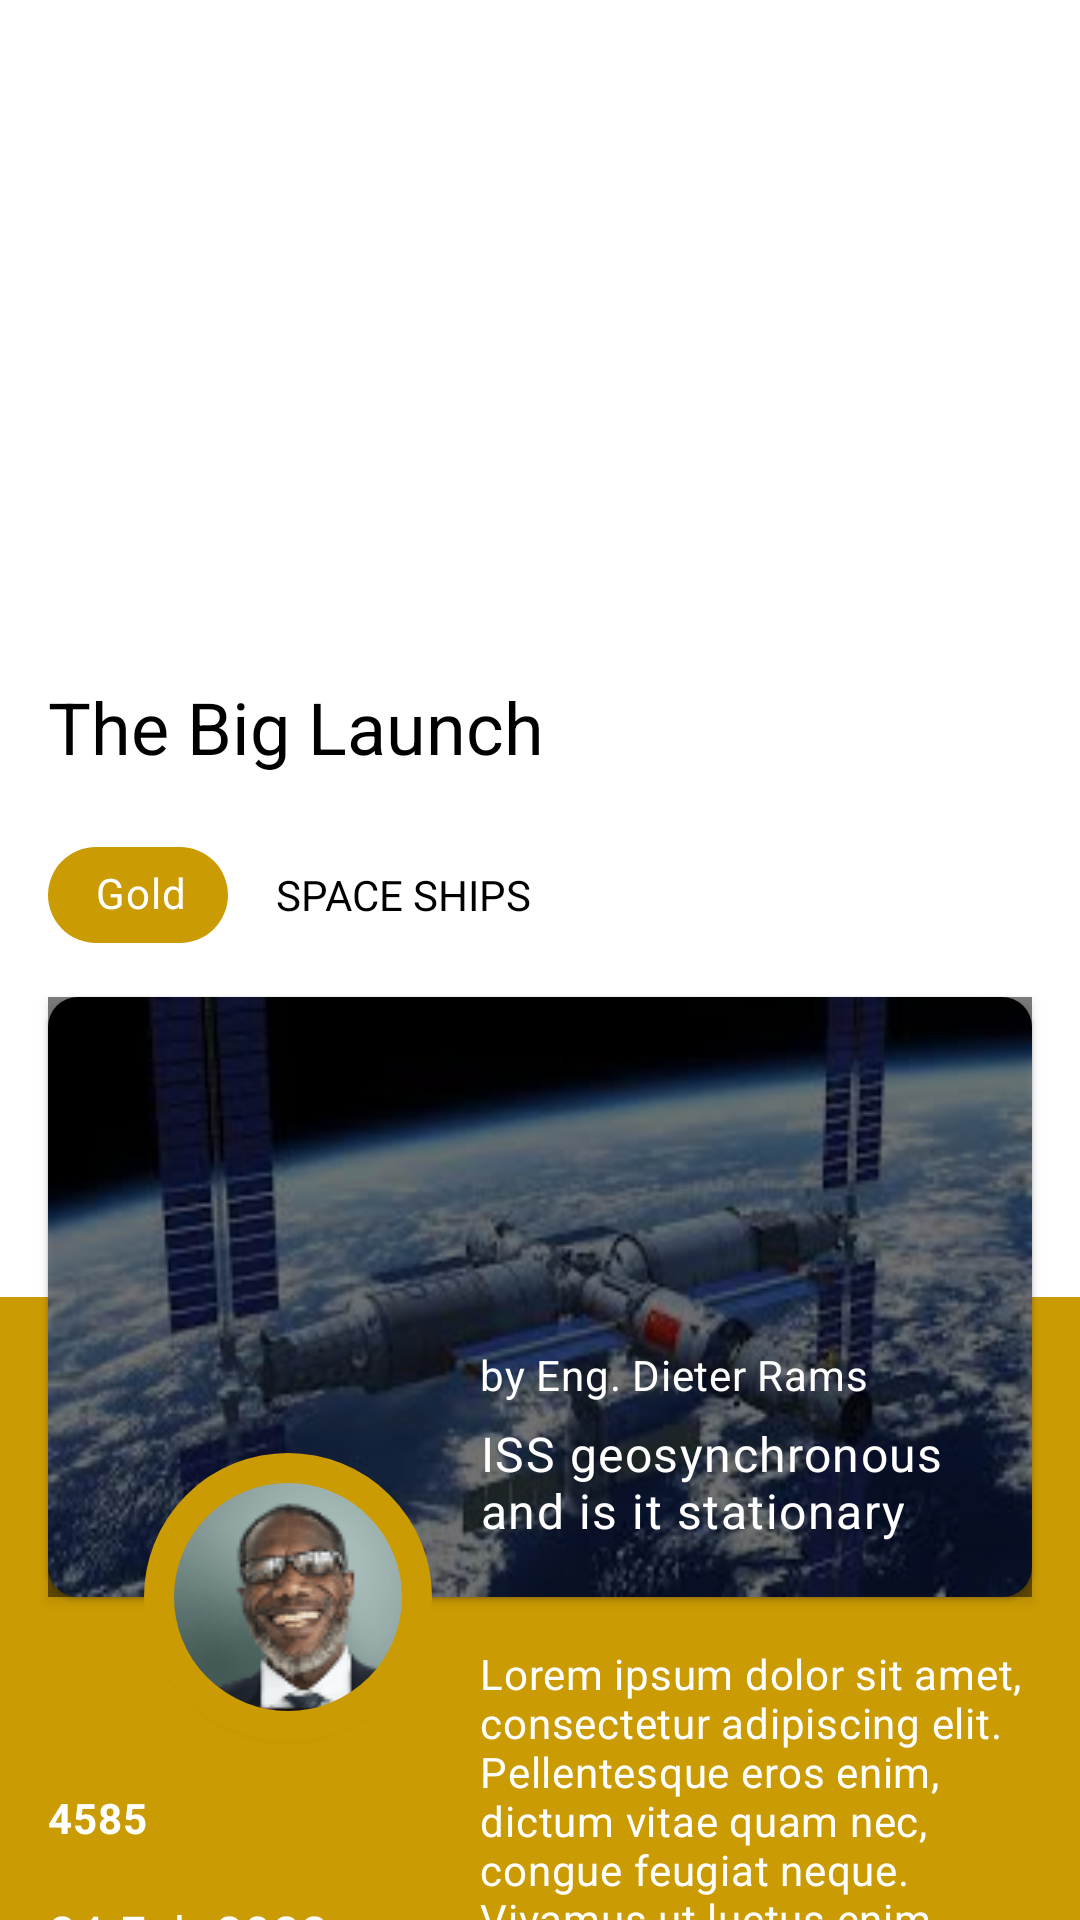

This screen was rendered from an Android layout file. Write that file and the resources it references.
<!-- AndroidManifest.xml: application theme Theme.Spacex -->
<!-- res/layout/main_fragment.xml -->
<?xml version="1.0" encoding="utf-8"?>
<androidx.core.widget.NestedScrollView xmlns:android="http://schemas.android.com/apk/res/android"
    xmlns:app="http://schemas.android.com/apk/res-auto"
    xmlns:tools="http://schemas.android.com/tools"
    android:layout_width="match_parent"
    android:layout_height="match_parent"
    android:fillViewport="true"
    android:orientation="vertical"
    app:layout_behavior="@string/appbar_scrolling_view_behavior"
    tools:context=".ui.main.MainFragment">

    <LinearLayout
        android:id="@+id/main"
        android:layout_width="match_parent"
        android:layout_height="match_parent"
        android:orientation="vertical">


        <androidx.recyclerview.widget.RecyclerView
            android:id="@+id/launches_res"
            android:layout_width="match_parent"
            android:layout_height="210dp"
            android:layout_marginStart="16dp"
            android:orientation="horizontal"
            app:layoutManager="androidx.recyclerview.widget.LinearLayoutManager"
            tools:layout_height="210dp">

        </androidx.recyclerview.widget.RecyclerView>

        <TextView
            android:id="@+id/st_header"
            style="@style/TextAppearance.MaterialComponents.Headline5"
            android:layout_width="wrap_content"
            android:layout_height="wrap_content"
            android:layout_marginStart="16dp"
            android:layout_marginTop="16dp"
            android:text="The Big Launch" />

        <LinearLayout
            android:layout_width="match_parent"
            android:layout_height="wrap_content"
            android:layout_marginStart="16dp"
            android:layout_marginTop="16dp"
            android:layout_marginEnd="16dp"
            android:orientation="horizontal">

            <com.google.android.material.chip.Chip
                android:id="@+id/chip6"
                android:layout_width="wrap_content"
                android:layout_height="wrap_content"
                android:text="Gold"
                android:textColor="@color/white"
                app:chipBackgroundColor="@color/gold"
                app:chipEndPadding="8dp"
                app:chipStartPadding="8dp" />

            <TextView
                android:id="@+id/textView2"
                style="@style/TextAppearance.AppCompat.Body1"
                android:layout_width="wrap_content"
                android:layout_height="match_parent"
                android:layout_marginStart="16dp"
                android:gravity="center"
                android:text="Space Ships"
                android:textAllCaps="true" />
        </LinearLayout>

        <androidx.constraintlayout.widget.ConstraintLayout
            android:layout_width="match_parent"
            android:layout_height="0dp"
            android:layout_weight="3">


            <com.google.android.material.imageview.ShapeableImageView
                android:id="@+id/imageView"
                android:layout_width="match_parent"
                android:layout_height="200dp"
                android:layout_marginStart="16dp"
                android:layout_marginEnd="16dp"
                android:scaleType="fitXY"
                android:src="@drawable/space_station"
                android:translationZ="1dp"
                app:layout_constraintBottom_toTopOf="@id/view"
                app:layout_constraintEnd_toEndOf="@id/view"
                app:layout_constraintStart_toStartOf="@id/view"
                app:layout_constraintTop_toTopOf="@id/view"
                app:shapeAppearanceOverlay="@style/ShapeAppearanceOverlay.SpaceX.CornerSize5Percent" />

            <View
                android:layout_width="match_parent"
                android:layout_height="200dp"
                android:layout_marginStart="16dp"
                android:layout_marginEnd="16dp"
                android:alpha="0.5"
                android:background="@color/black"
                android:translationZ="2dp"
                app:layout_constraintEnd_toEndOf="@id/imageView"
                app:layout_constraintStart_toStartOf="@id/imageView"
                app:layout_constraintTop_toTopOf="@id/imageView" />

            <com.google.android.material.imageview.ShapeableImageView
                android:id="@+id/shapeableImageView2"
                android:layout_width="wrap_content"
                android:layout_height="wrap_content"
                android:layout_marginStart="32dp"
                android:padding="5dp"
                android:scaleType="centerCrop"
                android:src="@drawable/persona"
                android:translationZ="2dp"
                app:layout_constraintBottom_toBottomOf="@id/imageView"
                app:layout_constraintStart_toStartOf="@+id/imageView"
                app:layout_constraintTop_toBottomOf="@id/imageView"
                app:shapeAppearanceOverlay="@style/ShapeAppearanceOverlay.SpaceX.CornerSize50Percent"
                app:strokeColor="@color/gold"
                app:strokeWidth="10dp" />

            <View
                android:id="@+id/view"
                android:layout_width="match_parent"
                android:layout_height="0dp"
                android:layout_marginTop="110dp"
                android:background="@color/gold"
                app:layout_constraintBottom_toBottomOf="parent"
                app:layout_constraintEnd_toEndOf="parent"
                app:layout_constraintStart_toStartOf="parent"
                app:layout_constraintTop_toTopOf="parent"
                app:layout_constraintVertical_bias="1" />

            <TextView
                android:id="@+id/textView"
                style="@style/Widget.Spacex.CardView.body"
                android:layout_width="0dp"
                android:layout_height="wrap_content"
                android:layout_marginStart="16dp"
                android:layout_marginBottom="18dp"
                android:text="ISS geosynchronous and is it stationary"
                android:translationZ="3dp"
                app:layout_constraintBottom_toBottomOf="@+id/imageView"
                app:layout_constraintEnd_toEndOf="@id/imageView"
                app:layout_constraintStart_toEndOf="@+id/shapeableImageView2" />

            <TextView
                android:id="@+id/textView3"
                style="@style/TextAppearance.MaterialComponents.Body2"
                android:layout_width="0dp"
                android:layout_height="wrap_content"
                android:layout_marginBottom="6dp"
                android:text="by Eng. Dieter Rams"
                android:textColor="@color/white"
                android:translationZ="3dp"
                app:layout_constraintBottom_toTopOf="@+id/textView"
                app:layout_constraintEnd_toEndOf="@+id/textView"
                app:layout_constraintStart_toStartOf="@+id/textView" />

            <TextView
                android:id="@+id/textView4"
                style="@style/Widget.Spacex.text.white.bold"
                android:layout_width="0dp"
                android:layout_height="wrap_content"
                android:layout_marginStart="16dp"
                android:layout_marginTop="16dp"
                android:text="4585"
                app:layout_constraintEnd_toEndOf="@+id/shapeableImageView2"
                app:layout_constraintStart_toStartOf="parent"
                app:layout_constraintTop_toBottomOf="@+id/shapeableImageView2" />

            <TextView
                android:id="@+id/textView5"
                style="@style/Widget.Spacex.CardView.body"
                android:layout_width="0dp"
                android:layout_height="wrap_content"
                android:layout_marginStart="16dp"
                android:layout_marginTop="18dp"
                android:text="24 Feb 2022 11:25 GMT+5"
                app:layout_constraintEnd_toEndOf="@+id/textView4"
                app:layout_constraintStart_toStartOf="parent"
                app:layout_constraintTop_toBottomOf="@+id/textView4" />

            <TextView
                android:id="@+id/textView6"
                style="@style/Widget.Spacex.text.white"
                android:layout_width="0dp"
                android:layout_height="wrap_content"
                android:layout_marginStart="16dp"
                android:layout_marginTop="16dp"
                android:text="Lorem ipsum dolor sit amet, consectetur adipiscing elit. Pellentesque eros enim, dictum vitae quam nec, congue feugiat neque. Vivamus ut luctus enim. Lorem ipsum dolor sit amet, consectetur adipiscing elit. Pellentesque eros enim, dictum vitae quam nec, congue feugiat neque. Vivamus ut luctus enim. "
                app:layout_constraintEnd_toEndOf="@+id/textView"
                app:layout_constraintStart_toEndOf="@+id/shapeableImageView2"
                app:layout_constraintTop_toBottomOf="@+id/imageView" />
        </androidx.constraintlayout.widget.ConstraintLayout>

    </LinearLayout>
</androidx.core.widget.NestedScrollView>
<!-- resources referenced by this layout -->
<resources>
  <color name="black">#FF000000</color>
  <color name="gold">#CB9B03</color>
  <color name="white">#FFFFFFFF</color>
  <!-- drawable persona: png bitmap (drawable, 4878 bytes) -->
  <!-- drawable space_station: jpeg bitmap (drawable, 11257 bytes) -->
  <style name="ShapeAppearanceOverlay.SpaceX.CornerSize50Percent" parent="">
          <item name="cornerSize">50%</item>
          <item name="cornerFamily">rounded</item>
      </style>
  <style name="ShapeAppearanceOverlay.SpaceX.CornerSize5Percent" parent="">
          <item name="cornerSize">5%</item>
      </style>
  <style name="Widget.Spacex.CardView.body" parent="TextAppearance.MaterialComponents.Body1">
          <item name="android:textColor">@color/white</item>
      </style>
  <style name="Widget.Spacex.text.white" parent="TextAppearance.MaterialComponents.Body2">
          <item name="android:textColor">@color/white</item>
      </style>
  <style name="Widget.Spacex.text.white.bold" parent="Widget.Spacex.text.white">
          <item name="android:textStyle">bold</item>
      </style>
  <style name="Theme.Spacex" parent="Theme.MaterialComponents.Light.NoActionBar">
          
          <item name="colorPrimary">@color/white</item>
          <item name="colorPrimaryVariant">@color/white</item>
          <item name="colorOnPrimary">@color/gold</item>
          
          <item name="colorSecondary">@color/teal_200</item>
          <item name="colorSecondaryVariant">@color/teal_700</item>
          <item name="colorOnSecondary">@color/black</item>
          
          <item name="android:statusBarColor" tools:targetApi="l">?attr/colorPrimaryVariant</item>
          
          <item name="android:textColorPrimary">@color/textColorPrimary</item>
      </style>
  <color name="teal_200">#CB9B03</color>
  <color name="teal_700">#FF018786</color>
  <color name="textColorPrimary">#000000</color>
</resources>
